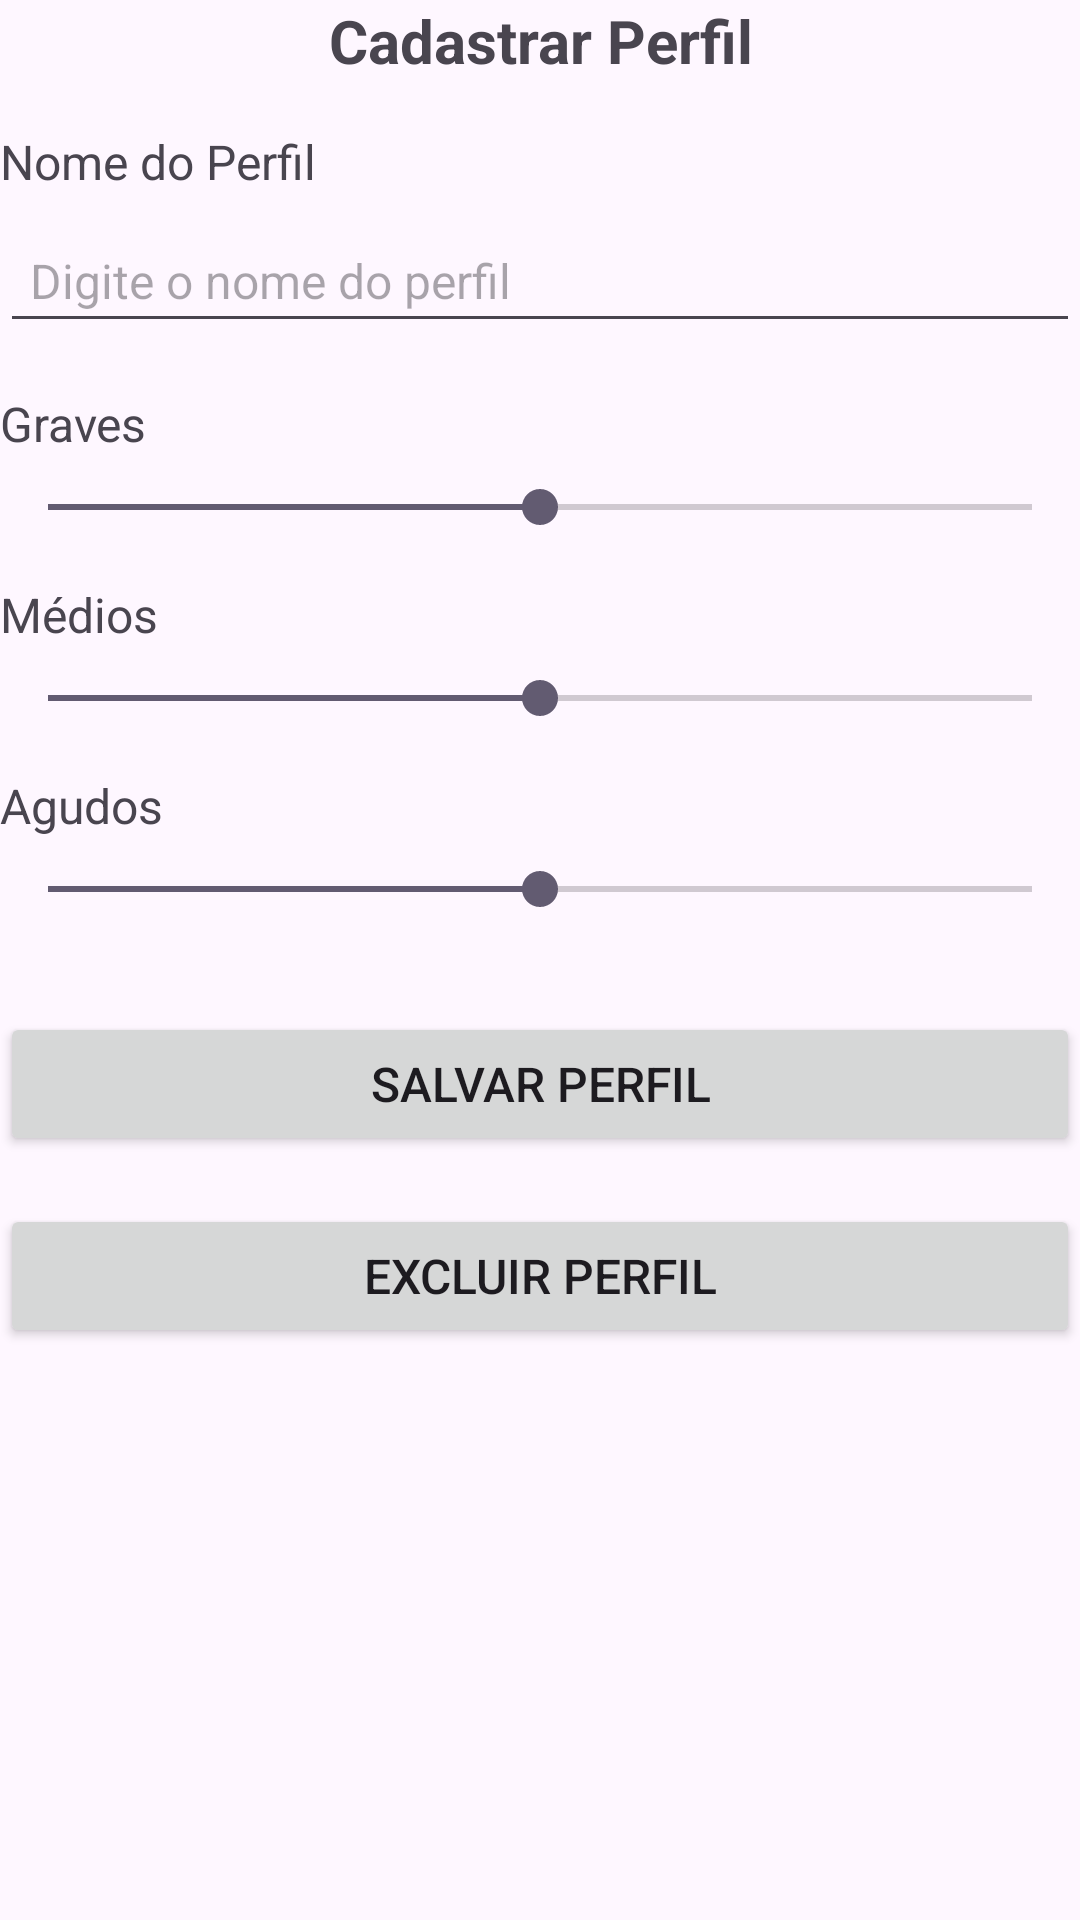

Layout XML and referenced resources for this Android screen:
<!-- AndroidManifest.xml: application theme Theme.AudioPreferences -->
<!-- res/layout/activity_user_profile.xml -->
<?xml version="1.0" encoding="utf-8"?>
<LinearLayout xmlns:android="http://schemas.android.com/apk/res/android"
    xmlns:tools="http://schemas.android.com/tools"
    android:id="@+id/main"
    android:layout_width="match_parent"
    android:layout_height="match_parent"
    android:orientation="vertical"
    tools:context=".view.UserProfileActivity">

    <TextView
        android:id="@+id/title"
        android:layout_width="match_parent"
        android:layout_height="wrap_content"
        android:gravity="center"
        android:paddingBottom="16dp"
        android:text="Cadastrar Perfil"
        android:textSize="20sp"
        android:textStyle="bold" />

    <TextView
        android:id="@+id/nameLabel"
        android:layout_width="wrap_content"
        android:layout_height="wrap_content"
        android:layout_marginBottom="8dp"
        android:text="Nome do Perfil"
        android:textSize="16sp" />

    <EditText
        android:id="@+id/profileNameEditText"
        android:layout_width="match_parent"
        android:layout_height="wrap_content"
        android:layout_marginBottom="16dp"
        android:hint="Digite o nome do perfil"
        android:inputType="textPersonName"
        android:padding="10dp"
        android:textSize="16sp" />

    <TextView
        android:id="@+id/textBassLevel"
        android:layout_width="match_parent"
        android:layout_height="wrap_content"
        android:text="Graves"
        android:textSize="16sp"
        android:paddingBottom="8dp"/>

    <SeekBar
        android:id="@+id/barBassLevel"
        android:layout_width="match_parent"
        android:layout_height="wrap_content"
        android:max="10"
        android:min="-10"
        android:progress="0"
        android:layout_marginBottom="16dp"/>

    <TextView
        android:id="@+id/textMidLevel"
        android:layout_width="match_parent"
        android:layout_height="wrap_content"
        android:text="Médios"
        android:textSize="16sp"
        android:paddingBottom="8dp"/>

    <SeekBar
        android:id="@+id/barMidLevel"
        android:layout_width="match_parent"
        android:layout_height="wrap_content"
        android:max="10"
        android:min="-10"
        android:progress="0"
        android:layout_marginBottom="16dp"/>

    <TextView
        android:id="@+id/textTrebleLevel"
        android:layout_width="match_parent"
        android:layout_height="wrap_content"
        android:text="Agudos"
        android:textSize="16sp"
        android:paddingBottom="8dp"/>

    <SeekBar
        android:id="@+id/barTrebleLevel"
        android:layout_width="match_parent"
        android:layout_height="wrap_content"
        android:max="10"
        android:min="-10"
        android:progress="0"
        android:layout_marginBottom="16dp"/>

    <Button
        android:id="@+id/saveProfileButton"
        android:layout_width="match_parent"
        android:layout_height="wrap_content"
        android:layout_marginTop="16dp"
        android:text="Salvar Perfil"
        android:textSize="16sp" />

    <Button
        android:id="@+id/deleteProfileButton"
        android:layout_width="match_parent"
        android:layout_height="wrap_content"
        android:layout_marginTop="16dp"
        android:text="Excluir Perfil"
        android:textSize="16sp" />

</LinearLayout>
<!-- resources referenced by this layout -->
<resources>
  <style name="Theme.AudioPreferences" parent="Base.Theme.AudioPreferences" />
  <style name="Base.Theme.AudioPreferences" parent="Theme.Material3.DayNight.NoActionBar">
          
          
      </style>
</resources>
